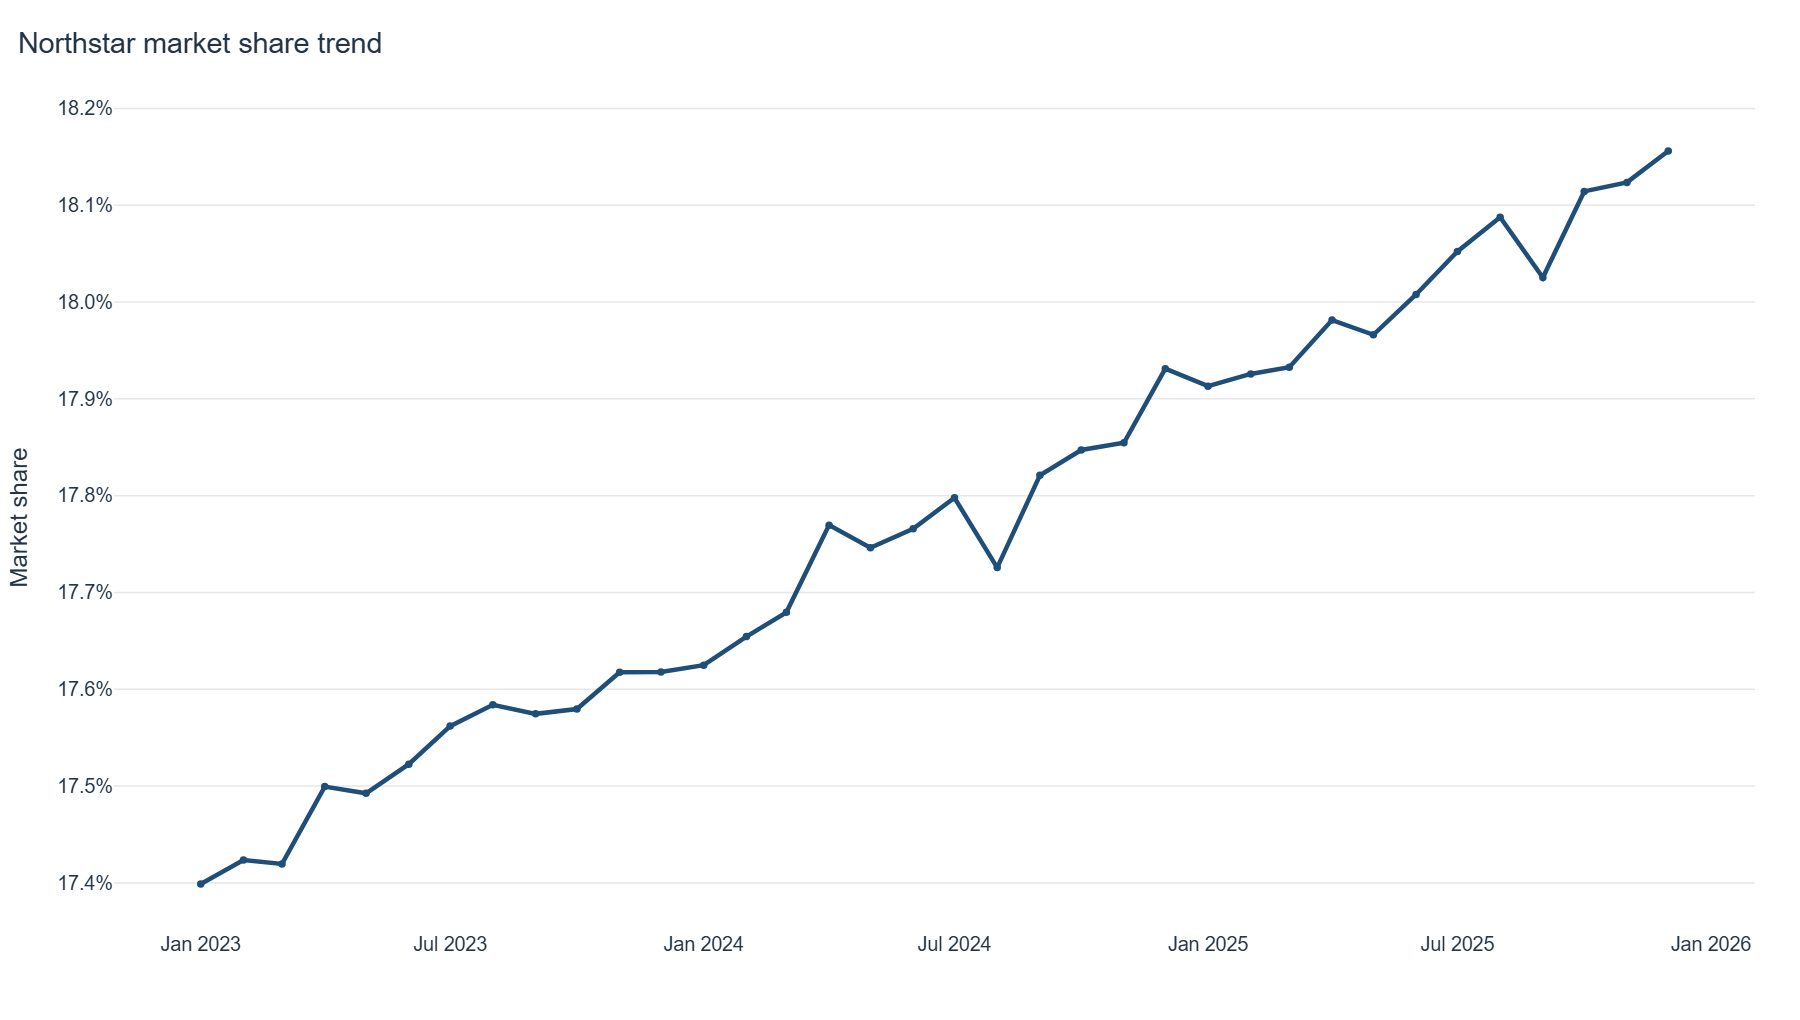

The table this chart was drawn from, first rows:
date, market_volume_mwh, northstar_volume_mwh, northstar_market_share, prior_month_market_volume, prior_year_market_volume, prior_year_northstar_volume, prior_year_northstar_share, market_volume_rolling_3m, market_volume_rolling_6m, northstar_volume_rolling_6m, market_mom_growth, market_yoy_growth, northstar_yoy_growth, share_change_pp
2023-01-01, 622606, 108326, 0.174, , , , , 622606, 622606, 108326, , , , 
2023-02-01, 598314, 104248, 0.1742, 622606, , , , 610460, 610460, 106287, -0.03902, , , 
2023-03-01, 568297, 98995, 0.1742, 598314, , , , 596406, 596406, 103856, -0.05017, , , 
2023-04-01, 539112, 94342, 0.175, 568297, , , , 568575, 582082, 101478, -0.05135, , , 
2023-05-01, 510644, 89325, 0.1749, 539112, , , , 539351, 567795, 99047, -0.05281, , , 
2023-06-01, 499501, 87526, 0.1752, 510644, , , , 516419, 556412, 97127, -0.02182, , , 
2023-07-01, 513149, 90119, 0.1756, 499501, , , , 507765, 538170, 94092, 0.02732, , , 
2023-08-01, 537754, 94559, 0.1758, 513149, , , , 516801, 528076, 92478, 0.04795, , , 
2023-09-01, 579669, 101875, 0.1757, 537754, , , , 543524, 529971, 92957, 0.07795, , , 
2023-10-01, 607046, 106716, 0.1758, 579669, , , , 574823, 541294, 95020, 0.04723, , , 
2023-11-01, 639954, 112744, 0.1762, 607046, , , , 608890, 562845, 98923, 0.05421, , , 
2023-12-01, 678976, 119620, 0.1762, 639954, , , , 641992, 592758, 104272, 0.06098, , , 
2024-01-01, 663956, 117021, 0.1762, 678976, 622606, 108326, 0.174, 660962, 617893, 108756, -0.02212, 0.06642, 0.08027, 0.2261
2024-02-01, 640433, 113065, 0.1765, 663956, 598314, 104248, 0.1742, 661122, 635006, 111840, -0.03543, 0.07039, 0.08458, 0.2309
2024-03-01, 613411, 108448, 0.1768, 640433, 568297, 98995, 0.1742, 639267, 640629, 112936, -0.04219, 0.07938, 0.09549, 0.2599
2024-04-01, 582663, 103537, 0.1777, 613411, 539112, 94342, 0.175, 612169, 636566, 112406, -0.05013, 0.08078, 0.09746, 0.2701
2024-05-01, 554720, 98441, 0.1775, 582663, 510644, 89325, 0.1749, 583598, 622360, 110022, -0.04796, 0.08631, 0.1021, 0.2536
2024-06-01, 534331, 94928, 0.1777, 554720, 499501, 87526, 0.1752, 557238, 598252, 105907, -0.03675, 0.06973, 0.08457, 0.2431
2024-07-01, 556251, 99000, 0.178, 534331, 513149, 90119, 0.1756, 548434, 580301, 102903, 0.04102, 0.084, 0.09855, 0.2358
2024-08-01, 582787, 103303, 0.1773, 556251, 537754, 94559, 0.1758, 557790, 570694, 101276, 0.04771, 0.08374, 0.09248, 0.1417
2024-09-01, 610498, 108797, 0.1782, 582787, 579669, 101875, 0.1757, 583178, 570208, 101334, 0.04755, 0.05318, 0.06795, 0.2465
2024-10-01, 651505, 116275, 0.1785, 610498, 607046, 106716, 0.1758, 614930, 581682, 103457, 0.06717, 0.07324, 0.08957, 0.2676
2024-11-01, 688326, 122898, 0.1785, 651505, 639954, 112744, 0.1762, 650110, 603950, 107534, 0.05652, 0.07559, 0.09006, 0.237
2024-12-01, 734467, 131698, 0.1793, 688326, 678976, 119620, 0.1762, 691433, 637306, 113662, 0.06703, 0.08173, 0.101, 0.3134
2025-01-01, 720395, 129045, 0.1791, 734467, 663956, 117021, 0.1762, 714396, 664663, 118669, -0.01916, 0.085, 0.1027, 0.2882
2025-02-01, 695855, 124737, 0.1793, 720395, 640433, 113065, 0.1765, 716906, 683508, 122242, -0.03406, 0.08654, 0.1032, 0.2713
2025-03-01, 666293, 119484, 0.1793, 695855, 613411, 108448, 0.1768, 694181, 692807, 124023, -0.04248, 0.08621, 0.1018, 0.2532
2025-04-01, 624957, 112376, 0.1798, 666293, 582663, 103537, 0.1777, 662368, 688382, 123373, -0.06204, 0.07259, 0.08537, 0.2118
2025-05-01, 595512, 106991, 0.1797, 624957, 554720, 98441, 0.1775, 628921, 672913, 120722, -0.04711, 0.07354, 0.08685, 0.22
2025-06-01, 580372, 104512, 0.1801, 595512, 534331, 94928, 0.1777, 600280, 647231, 116191, -0.02542, 0.08616, 0.101, 0.242
2025-07-01, 594282, 107281, 0.1805, 580372, 556251, 99000, 0.178, 590055, 626212, 112563, 0.02397, 0.06837, 0.08364, 0.2544
2025-08-01, 625540, 113145, 0.1809, 594282, 582787, 103303, 0.1773, 600064, 614493, 110631, 0.0526, 0.07336, 0.09527, 0.3618
2025-09-01, 664499, 119778, 0.1803, 625540, 610498, 108797, 0.1782, 628107, 614194, 110680, 0.06228, 0.08846, 0.1009, 0.2042
2025-10-01, 702210, 127200, 0.1811, 664499, 651505, 116275, 0.1785, 664083, 627069, 113151, 0.05675, 0.07783, 0.09396, 0.2671
2025-11-01, 740460, 134198, 0.1812, 702210, 688326, 122898, 0.1785, 702390, 651227, 117685, 0.05447, 0.07574, 0.09195, 0.269
2025-12-01, 784178, 142376, 0.1816, 740460, 734467, 131698, 0.1793, 742283, 685195, 123996, 0.05904, 0.06768, 0.08107, 0.2249
